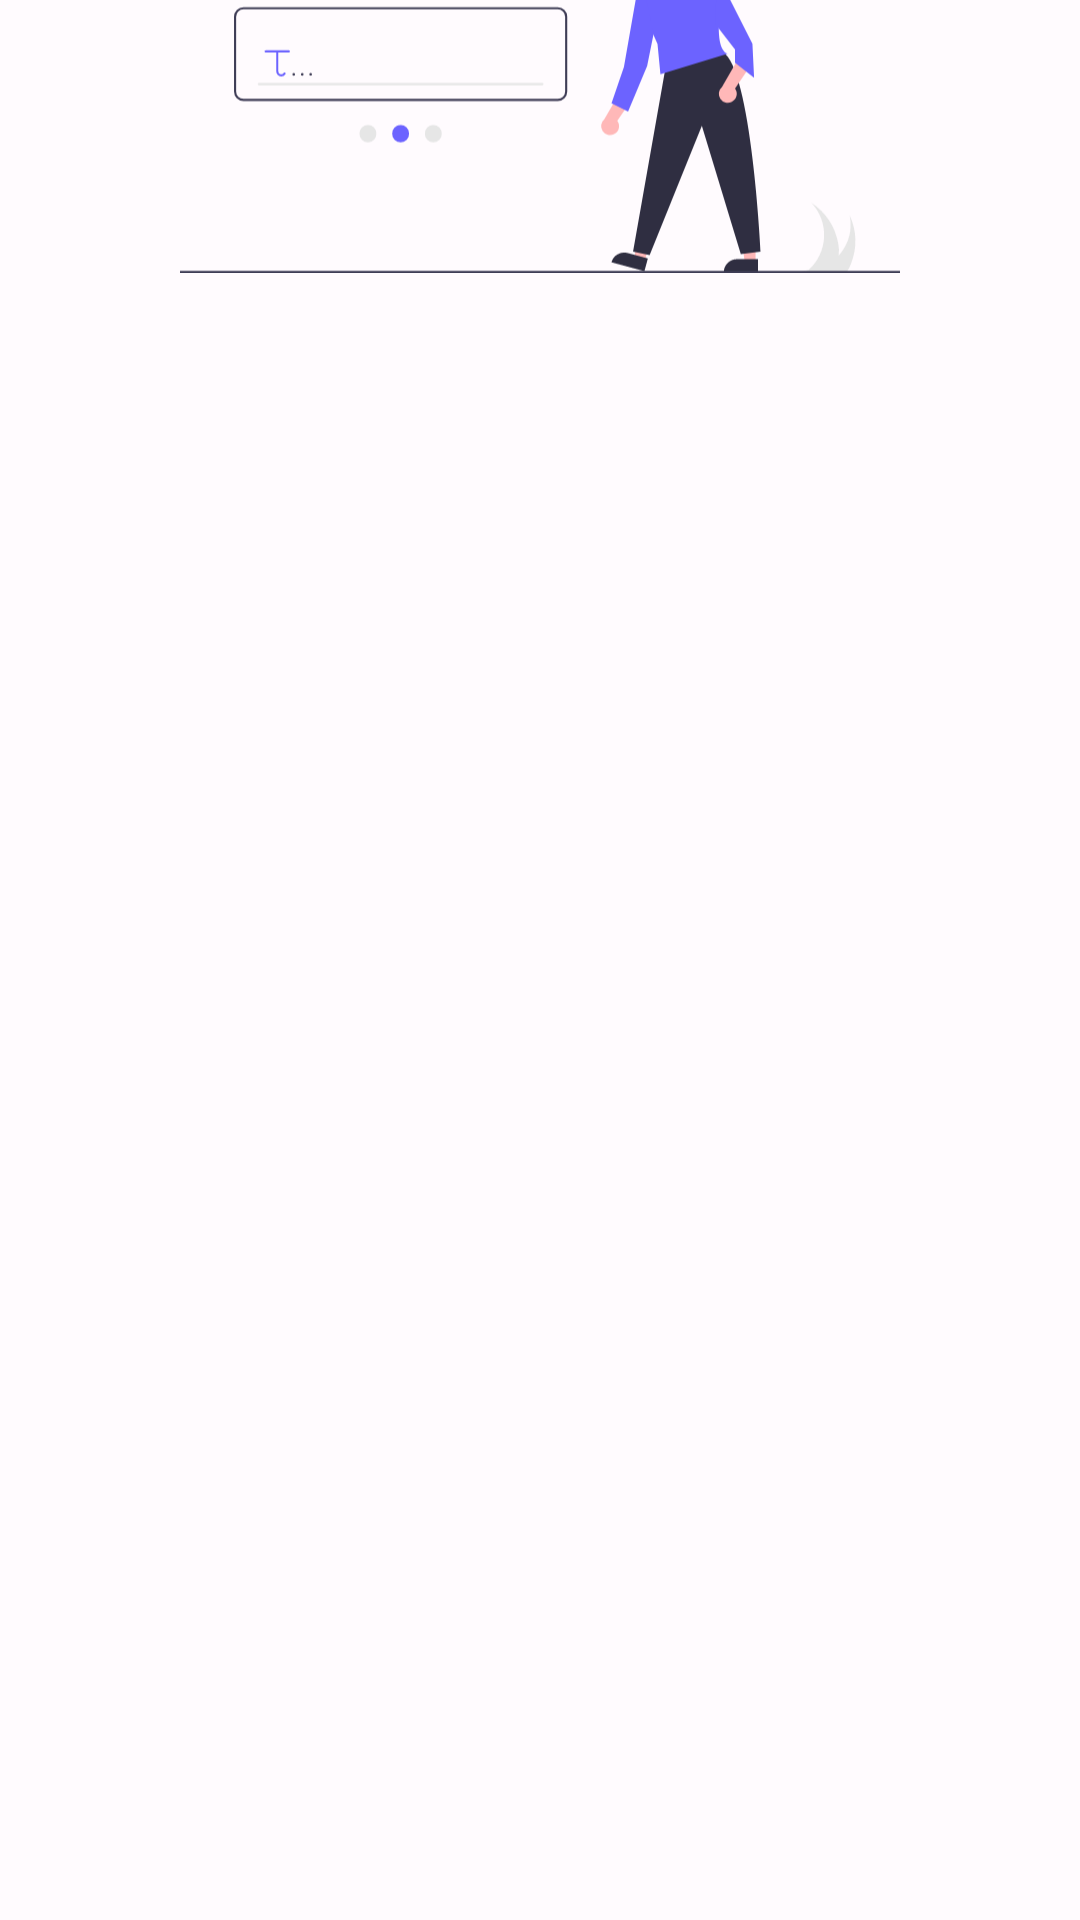

Write the Android layout XML for this screen, with the resource values it uses.
<!-- AndroidManifest.xml: activity theme Theme.RStoryApp -->
<!-- res/layout/activity_register.xml -->
<?xml version="1.0" encoding="utf-8"?>
<androidx.constraintlayout.widget.ConstraintLayout xmlns:android="http://schemas.android.com/apk/res/android"
    xmlns:app="http://schemas.android.com/apk/res-auto"
    xmlns:tools="http://schemas.android.com/tools"
    android:layout_width="match_parent"
    android:layout_height="match_parent"
    tools:context=".ui.register.RegisterActivity">

    <ImageView
        android:id="@+id/illustration"
        android:layout_width="240dp"
        android:layout_height="240dp"
        android:layout_marginBottom="80dp"
        android:src="@drawable/illustration_register"
        app:layout_constraintBottom_toTopOf="@+id/tfUsername"
        app:layout_constraintEnd_toEndOf="parent"
        app:layout_constraintStart_toStartOf="parent"
        android:contentDescription="@string/illustration_image"/>

    <com.danrsy.rstoryapp.customview.TextFieldUsername
        android:id="@+id/tfUsername"
        android:layout_width="match_parent"
        android:layout_height="wrap_content"
        android:minHeight="56dp"
        android:alpha="0"
        android:layout_marginHorizontal="16dp"
        android:layout_marginBottom="8dp"
        app:layout_constraintBottom_toTopOf="@+id/tfEmail"
        app:layout_constraintEnd_toEndOf="parent"
        app:layout_constraintStart_toStartOf="parent" />

    <com.danrsy.rstoryapp.customview.TextFieldEmail
        android:id="@+id/tfEmail"
        android:layout_width="match_parent"
        android:layout_height="wrap_content"
        android:minHeight="56dp"
        android:alpha="0"
        android:layout_marginHorizontal="16dp"
        android:layout_marginBottom="8dp"
        app:layout_constraintBottom_toTopOf="@+id/tfPassword"
        app:layout_constraintStart_toStartOf="parent"/>

    <com.danrsy.rstoryapp.customview.TextFieldPassword
        android:id="@+id/tfPassword"
        android:layout_width="match_parent"
        android:layout_height="wrap_content"
        android:minHeight="56dp"
        android:alpha="0"
        android:layout_marginHorizontal="16dp"
        android:layout_marginBottom="80dp"
        app:layout_constraintBottom_toTopOf="@+id/btnRegister"
        app:layout_constraintEnd_toEndOf="parent"
        app:layout_constraintStart_toStartOf="parent"/>

    <com.google.android.material.button.MaterialButton
        android:id="@+id/btnRegister"
        android:layout_width="match_parent"
        android:layout_height="wrap_content"
        android:layout_marginHorizontal="32dp"
        android:layout_marginBottom="100dp"
        android:text="@string/register"
        android:textSize="18sp"
        android:alpha="0"
        app:layout_constraintBottom_toBottomOf="parent"
        app:layout_constraintStart_toStartOf="parent" />

    <TextView
        android:id="@+id/tv1"
        android:layout_width="wrap_content"
        android:layout_height="wrap_content"
        android:text="@string/already_have_an_acc"
        android:alpha="0"
        app:layout_constraintEnd_toEndOf="parent"
        app:layout_constraintStart_toStartOf="parent"
        app:layout_constraintTop_toBottomOf="@+id/btnRegister" />

    <TextView
        android:id="@+id/btnLogin"
        android:layout_width="wrap_content"
        android:layout_height="wrap_content"
        android:text="@string/login"
        android:textColor="?attr/colorPrimary"
        android:textStyle="bold"
        android:alpha="0"
        app:layout_constraintEnd_toEndOf="parent"
        app:layout_constraintStart_toStartOf="parent"
        app:layout_constraintTop_toBottomOf="@+id/tv1" />

    <ProgressBar
        android:id="@+id/progressBar"
        android:layout_width="wrap_content"
        android:layout_height="wrap_content"
        app:layout_constraintBottom_toBottomOf="parent"
        app:layout_constraintEnd_toEndOf="parent"
        app:layout_constraintStart_toStartOf="parent"
        app:layout_constraintTop_toTopOf="parent"
        android:visibility="gone" />

</androidx.constraintlayout.widget.ConstraintLayout>
<!-- resources referenced by this layout -->
<resources>
  <string name="already_have_an_acc">already have an account?</string>
  <string name="illustration_image">Illustration Image</string>
  <string name="login">Login</string>
  <string name="register">Register</string>
  <style name="Theme.RStoryApp" parent="Base.Theme.RStoryApp" />
  <color name="md_theme_light_primary">#6750A4</color>
  <color name="md_theme_light_onPrimary">#FFFFFF</color>
  <color name="md_theme_light_primaryContainer">#EADDFF</color>
  <color name="md_theme_light_onPrimaryContainer">#21005D</color>
  <color name="md_theme_light_secondary">#625B71</color>
  <color name="md_theme_light_onSecondary">#FFFFFF</color>
  <color name="md_theme_light_secondaryContainer">#E8DEF8</color>
  <color name="md_theme_light_onSecondaryContainer">#1D192B</color>
  <color name="md_theme_light_tertiary">#7D5260</color>
  <color name="md_theme_light_onTertiary">#FFFFFF</color>
  <color name="md_theme_light_tertiaryContainer">#FFD8E4</color>
  <color name="md_theme_light_onTertiaryContainer">#31111D</color>
  <color name="md_theme_light_error">#B3261E</color>
  <color name="md_theme_light_onError">#FFFFFF</color>
  <color name="md_theme_light_errorContainer">#F9DEDC</color>
  <color name="md_theme_light_onErrorContainer">#410E0B</color>
  <color name="md_theme_light_outline">#79747E</color>
  <color name="md_theme_light_background">#FFFBFE</color>
  <color name="md_theme_light_onBackground">#1C1B1F</color>
  <color name="md_theme_light_surface">#FFFBFE</color>
  <color name="md_theme_light_onSurface">#1C1B1F</color>
  <color name="md_theme_light_surfaceVariant">#E7E0EC</color>
  <color name="md_theme_light_onSurfaceVariant">#49454F</color>
  <color name="md_theme_light_inverseSurface">#313033</color>
  <color name="md_theme_light_inverseOnSurface">#F4EFF4</color>
  <color name="md_theme_light_inversePrimary">#D0BCFF</color>
</resources>
